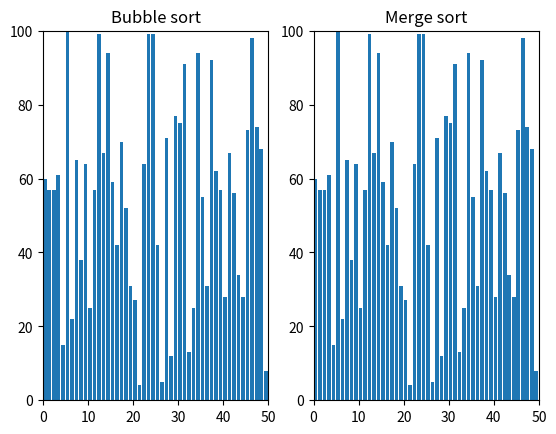

This figure's Python source:
#Proszę zaimplementować funkcje generatorowe wykonujące sortowanie elementów listy stosując sortowanie bąbelkowe oraz sortowanie przez scalanie (plik alg_sort.pdf). 
#Proszę utworzyć animację, równocześnie obrazującą sortowanie obiema metodami, listy zawierającej 50 całkowitych wartości losowych.

import matplotlib.pyplot as plt
from matplotlib.animation import FuncAnimation
import numpy as np
import random

def bubbleSort(arr):
    n = len(arr)
    for i in range(n):
        for j in range(0, n-i-1):
            yield arr
            if arr[j] > arr[j+1] :
                arr[j], arr[j+1] = arr[j+1], arr[j]

def mergeSort(arr, start, end):
    if end <= start:
        return
    mid = start + ((end-start+1)//2)
    yield from mergeSort(arr, start, mid-1)
    yield from mergeSort(arr, mid, end)
    yield from merge(arr, start, mid-1, end)


def merge(arr, start, mid, end):
    result = []
    left_index = start
    right_index = mid + 1
    while left_index <= mid and right_index <= end:
        if arr[left_index] < arr[right_index]:
            result.append(arr[left_index])
            left_index+=1
        else:
            result.append(arr[right_index])
            right_index+=1
   
    while left_index <= mid:
        result.append(arr[left_index])
        left_index+=1
   
    while right_index <= end:
        result.append(arr[right_index])
        right_index+=1
   
    for index, value in enumerate(result):
        arr[start+index] = value
        yield arr

            
def animate(arr):

    def update_plot1(arr, bars):
        for bar, val in zip(bars, arr):
            bar.set_height(val)
        return bars

    def update_plot2(arr, bars):
        for bar, val in zip(bars, arr):
            bar.set_height(val)
        return bars
    
    bubble = bubbleSort(arr.copy())
    merge = mergeSort(arr.copy(),0,len(arr)-1)
    fig, (ax1,ax2) = plt.subplots(1,2)
    ax1.set_title("Bubble sort")
    ax2.set_title("Merge sort")
    ax1.set_xlim(0, N)
    ax1.set_ylim(0, 100)
    ax2.set_xlim(0, N)
    ax2.set_ylim(0,100)
    bars1 = ax1.bar(range(len(arr)), arr[:], align="edge")
    anim1 = FuncAnimation(fig, func=update_plot1, fargs=(bars1,), frames=bubble, interval=1, repeat=False)
    bars2 = ax2.bar(range(len(arr)), arr[:], align="edge")
    anim2 = FuncAnimation(fig, func=update_plot2, fargs=(bars2,), frames=merge, interval=1, repeat=False)
    plt.show()

if __name__ == "__main__":
    N = 50
    arr = [random.randint(1, 100) for _ in range(N)]        
    animate(arr)
